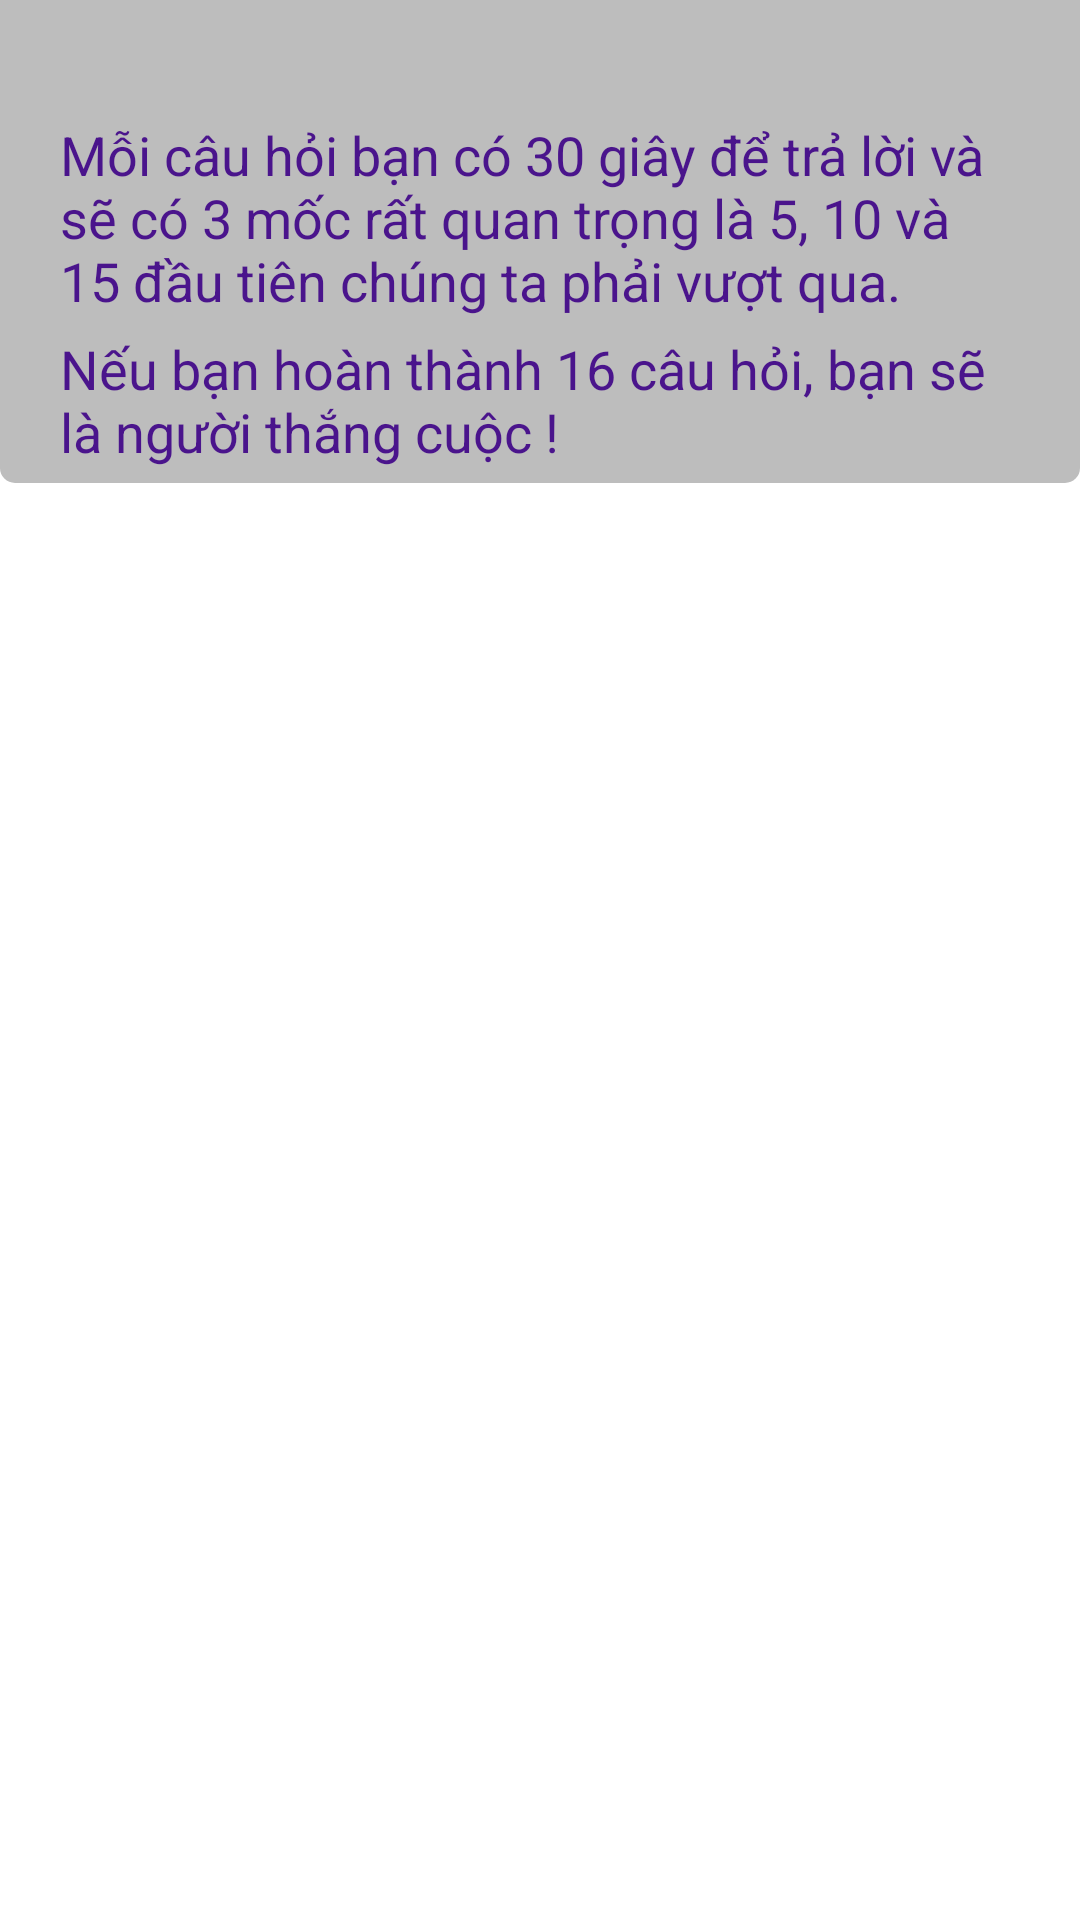

Produce the Android XML layout that renders to this screen, including the resource entries it uses.
<!-- AndroidManifest.xml: application theme Theme.AiLaTrieuPhu -->
<!-- res/layout/dialog_intro.xml -->
<?xml version="1.0" encoding="utf-8"?>

<ScrollView xmlns:android="http://schemas.android.com/apk/res/android"
    android:layout_width="match_parent"
    android:layout_margin="2dp"
    android:layout_height="300dp">
    <LinearLayout
        android:orientation="vertical"
        android:background="@drawable/dialog_content"
        android:layout_width="match_parent"
        android:layout_height="wrap_content">

        <TextView
            android:id="@+id/tv_intro"
            android:layout_width="fill_parent"
            android:layout_height="wrap_content"
            android:layout_marginLeft="20dp"
            android:layout_marginRight="20dp"
            android:layout_marginTop="10dp"
            android:layout_marginBottom="5dp"
            android:textSize="18sp"
            android:gravity="start"
            android:textColor="@color/text"/>
        <TextView
            android:layout_width="match_parent"
            android:layout_height="wrap_content"
            android:layout_marginRight="20dp"
            android:layout_marginLeft="20dp"
            android:layout_marginBottom="5dp"
            android:textSize="18sp"
            android:gravity="start"
            android:text="@string/huongdan"
            android:textColor="@color/text"/>
        <TextView
            android:layout_width="match_parent"
            android:layout_height="wrap_content"
            android:layout_marginRight="20dp"
            android:layout_marginLeft="20dp"
            android:layout_marginBottom="5dp"
            android:textSize="18sp"
            android:gravity="start"
            android:text="@string/huongdan1"
            android:textColor="@color/text"/>


    </LinearLayout>
</ScrollView>
<!-- resources referenced by this layout -->
<resources>
  <color name="text">#4A148C</color>
  <!-- drawable dialog_content (drawable) -->
  <?xml version="1.0" encoding="utf-8"?>
  
  <shape xmlns:android="http://schemas.android.com/apk/res/android"
      android:shape="rectangle" >
      <corners
          android:bottomLeftRadius="5dp"
          android:bottomRightRadius="5dp" />
  
      <solid android:color="#bdbdbd" />
  </shape>
  <string name="huongdan">Mỗi câu hỏi bạn có 30 giây để trả lời và sẽ có 3 mốc rất quan trọng là 5, 10 và 15 đầu tiên chúng ta phải vượt qua.</string>
  <string name="huongdan1">Nếu bạn hoàn thành 16 câu hỏi, bạn sẽ là người thắng cuộc !</string>
  <style name="Theme.AiLaTrieuPhu" parent="Theme.MaterialComponents.DayNight.NoActionBar">
          
          <item name="colorPrimary">@color/purple_500</item>
          <item name="colorPrimaryVariant">@color/purple_700</item>
          <item name="colorOnPrimary">@color/white</item>
          
          <item name="colorSecondary">@color/teal_200</item>
          <item name="colorSecondaryVariant">@color/teal_700</item>
          <item name="colorOnSecondary">@color/black</item>
          
          <item name="android:statusBarColor" tools:targetApi="l">?attr/colorPrimaryVariant</item>
          
      </style>
  <color name="purple_500">#FF6200EE</color>
  <color name="purple_700">#FF3700B3</color>
  <color name="white">#FFFFFFFF</color>
  <color name="teal_200">#FF03DAC5</color>
  <color name="teal_700">#FF018786</color>
  <color name="black">#FF000000</color>
</resources>
